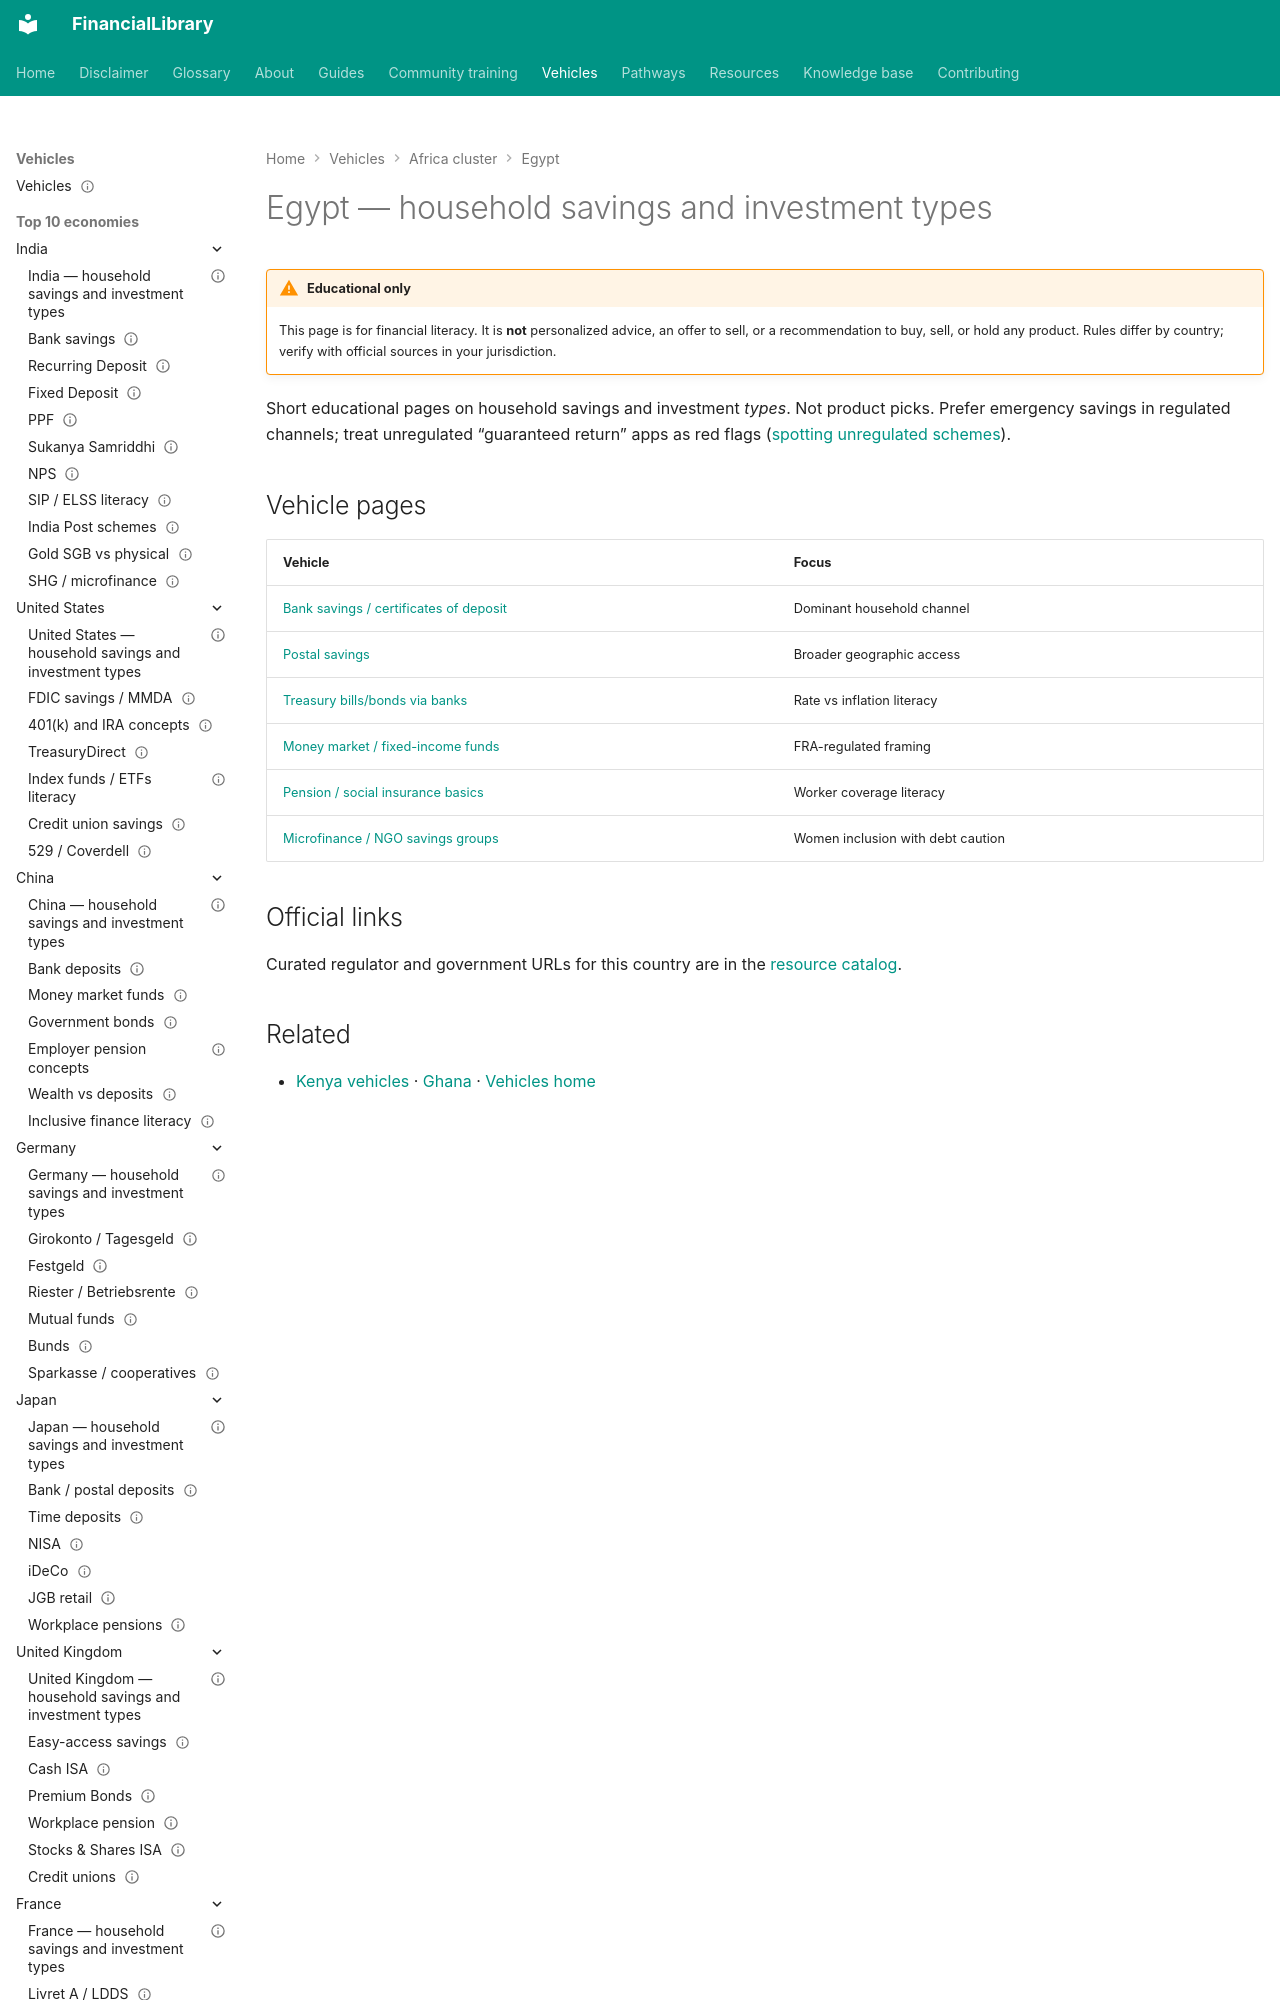

repository: ananddw24/safe_investment_researcher · page: vehicles/eg/index.html · generator: mkdocs

---
title: "Egypt — household savings and investment types"
country: eg
status: published
last_reviewed: "2026-10-17"
---

# Egypt — household savings and investment types

!!! warning "Educational only"
    This page is for financial literacy. It is **not** personalized advice,
    an offer to sell, or a recommendation to buy, sell, or hold any product.
    Rules differ by country; verify with official sources in your jurisdiction.
